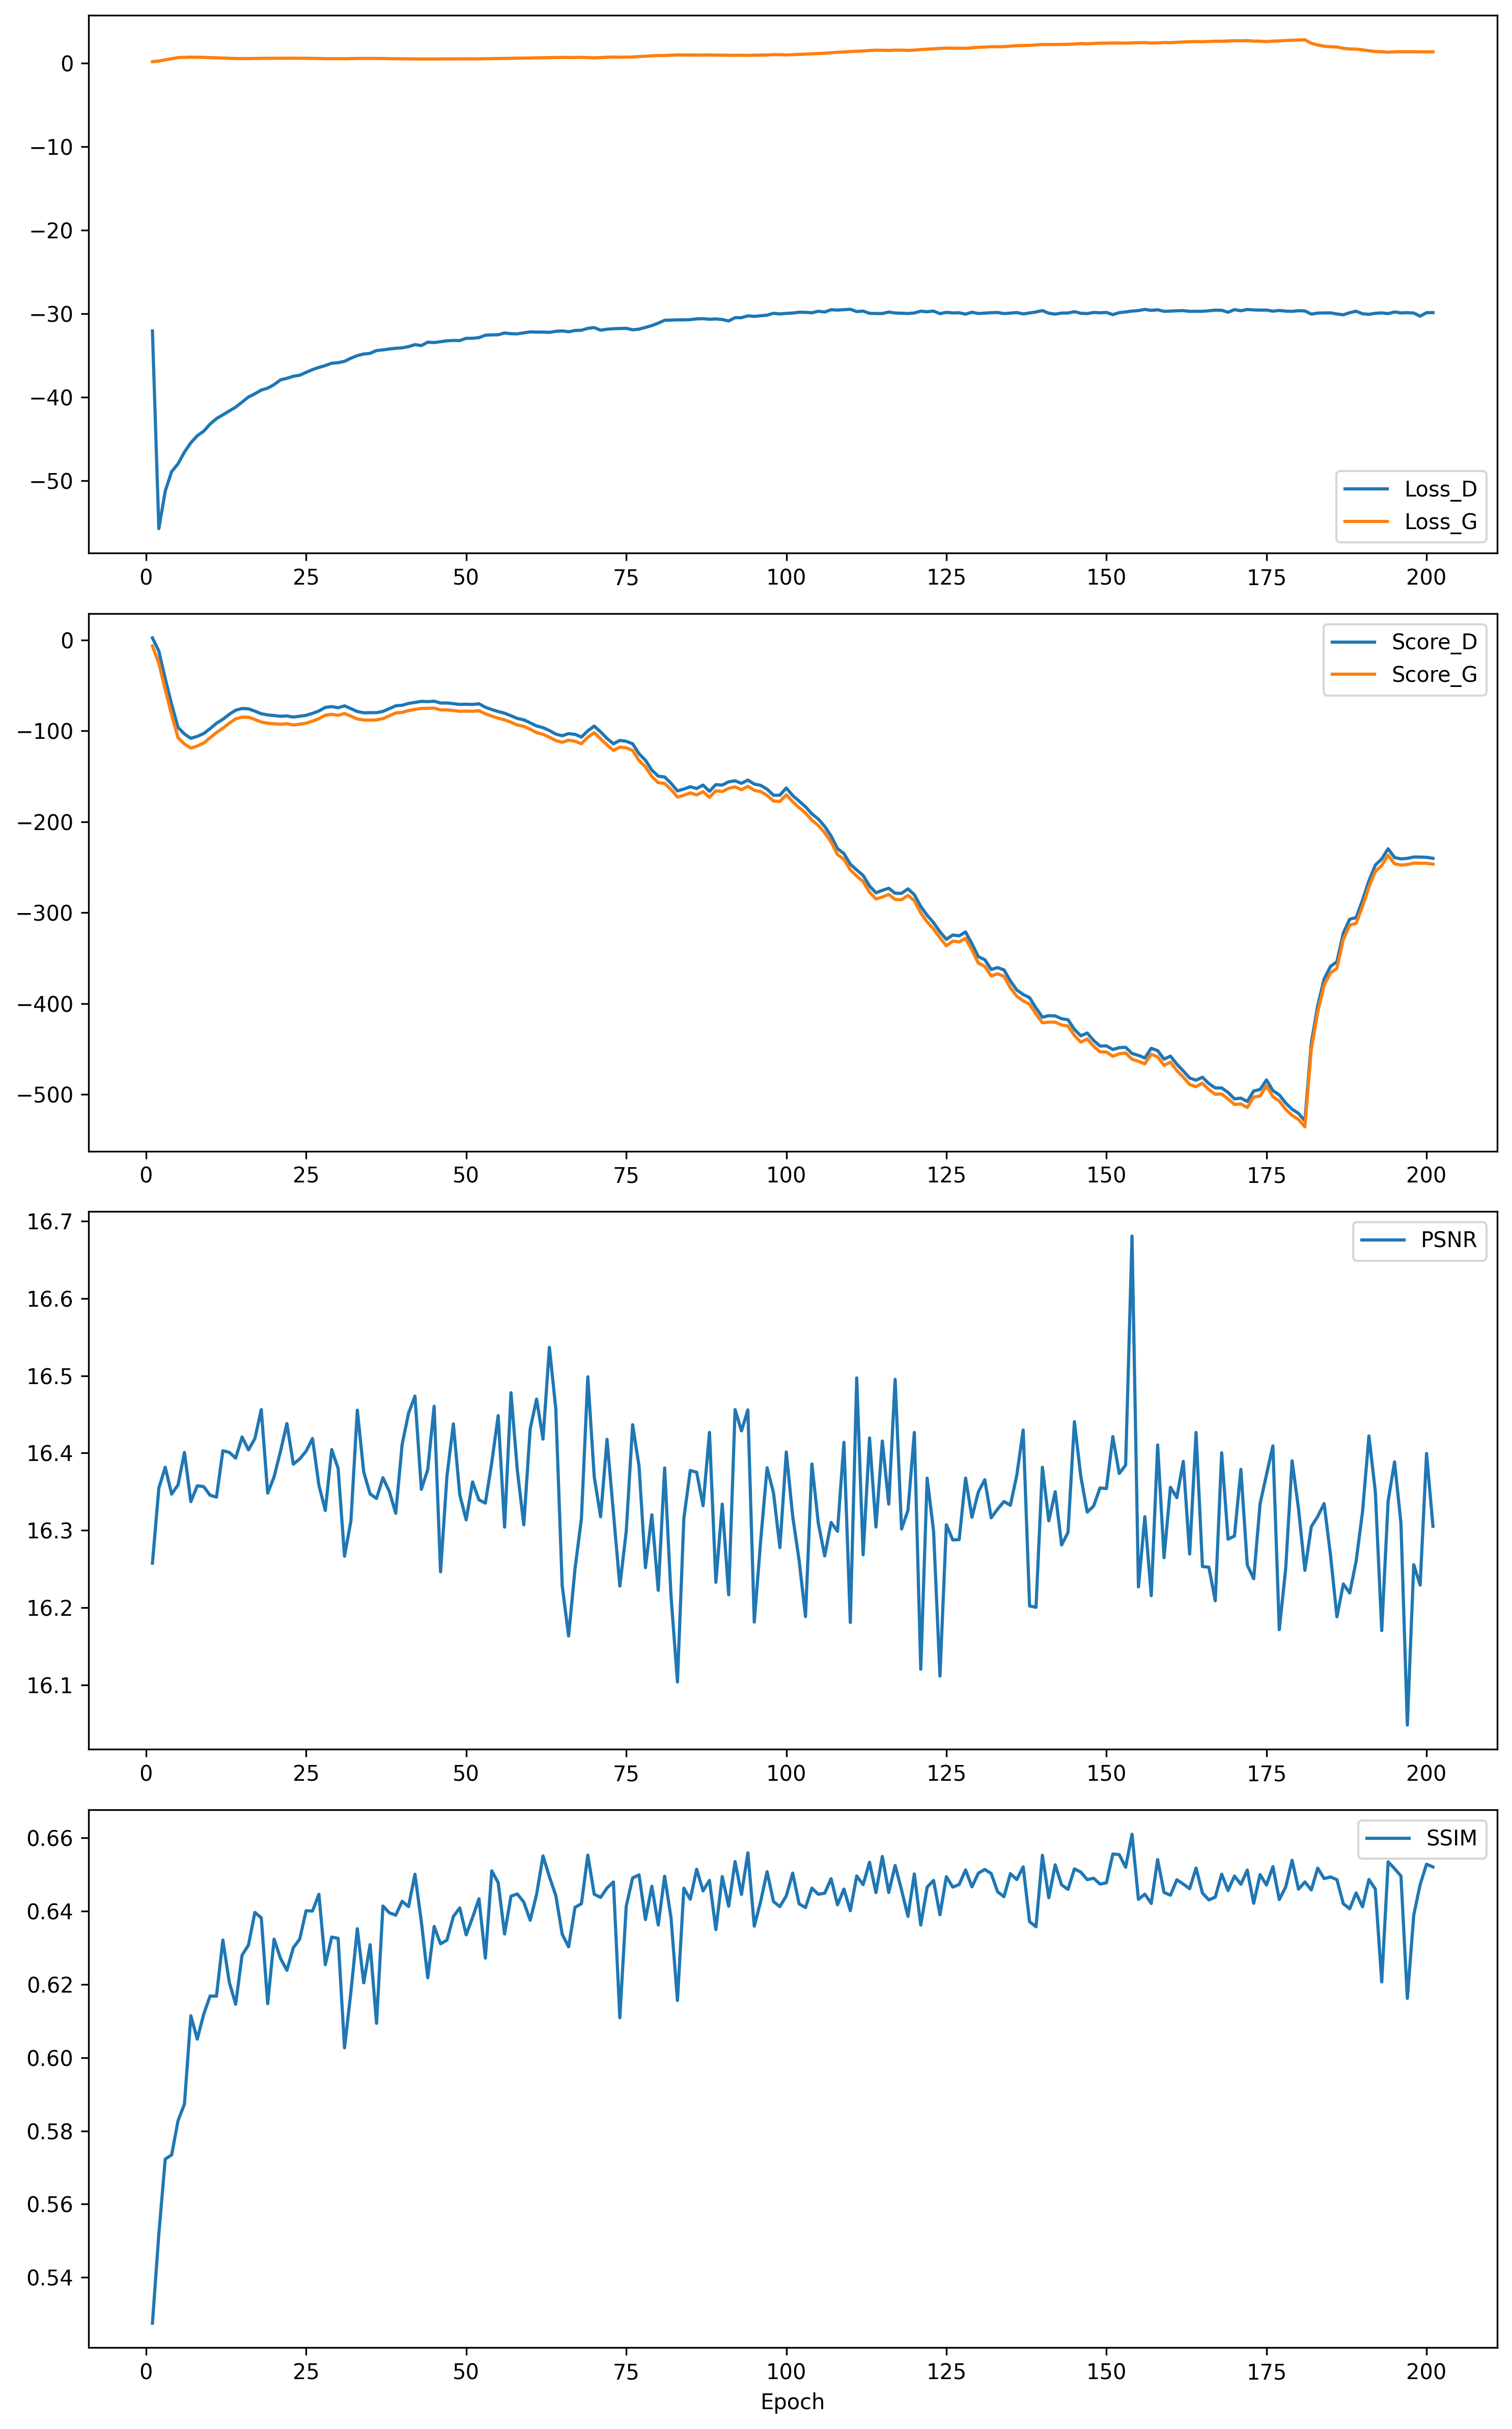

The table this chart was drawn from, first rows:
Epoch, Loss_D, Loss_G, Score_D, Score_G, PSNR, SSIM
1, -32.05, 0.17, 2.167, -6.749, 16.26, 0.5275
2, -55.71, 0.2527, -12.31, -25.65, 16.35, 0.5519
3, -51.21, 0.3965, -42.65, -54.87, 16.38, 0.5723
4, -48.88, 0.5339, -70.93, -82.47, 16.35, 0.5734
5, -47.94, 0.6604, -96.31, -107.6, 16.36, 0.5828
6, -46.55, 0.6943, -103.5, -114.5, 16.4, 0.5873
7, -45.43, 0.7169, -108.2, -119, 16.34, 0.6114
8, -44.59, 0.7053, -106.1, -116.7, 16.36, 0.605
9, -44.05, 0.689, -103, -113.5, 16.36, 0.6118
10, -43.19, 0.6597, -97.6, -107.8, 16.35, 0.6168
11, -42.54, 0.63, -91.76, -101.9, 16.34, 0.6168
12, -42.09, 0.6069, -87.31, -97.16, 16.4, 0.6321
13, -41.63, 0.5793, -81.85, -91.65, 16.4, 0.6206
14, -41.16, 0.5549, -77.36, -86.79, 16.39, 0.6146
15, -40.57, 0.5462, -75.48, -85.04, 16.42, 0.628
16, -39.95, 0.546, -75.81, -85.07, 16.4, 0.6307
17, -39.57, 0.5585, -78.38, -87.52, 16.42, 0.6396
18, -39.13, 0.573, -81.22, -90.38, 16.46, 0.6382
19, -38.89, 0.5794, -82.56, -91.66, 16.35, 0.6147
20, -38.48, 0.5825, -83.22, -92.27, 16.37, 0.6323
21, -37.91, 0.585, -84.02, -92.81, 16.4, 0.6271
22, -37.72, 0.5822, -83.67, -92.18, 16.44, 0.6238
23, -37.47, 0.5895, -84.86, -93.62, 16.39, 0.63
24, -37.35, 0.5853, -83.95, -92.79, 16.39, 0.6323
25, -37.01, 0.5794, -82.97, -91.58, 16.4, 0.6401
26, -36.68, 0.568, -80.81, -89.31, 16.42, 0.64
27, -36.41, 0.5545, -78.18, -86.6, 16.36, 0.6446
28, -36.19, 0.5361, -74.27, -82.88, 16.33, 0.6254
29, -35.92, 0.531, -73.35, -81.87, 16.4, 0.6329
30, -35.85, 0.5365, -74.64, -82.97, 16.38, 0.6326
31, -35.68, 0.5266, -72.54, -80.97, 16.27, 0.6027
32, -35.31, 0.5417, -75.62, -83.96, 16.31, 0.6179
33, -35, 0.5561, -78.76, -86.93, 16.46, 0.6352
34, -34.81, 0.5626, -80.19, -88.2, 16.38, 0.6204
35, -34.73, 0.5631, -80.05, -88.25, 16.35, 0.6308
36, -34.4, 0.5615, -80.03, -87.98, 16.34, 0.6094
37, -34.32, 0.5549, -78.64, -86.54, 16.37, 0.6414
38, -34.21, 0.5398, -75.65, -83.5, 16.35, 0.6395
39, -34.12, 0.524, -72.5, -80.38, 16.32, 0.6389
40, -34.07, 0.5207, -71.92, -79.7, 16.41, 0.6427
41, -33.93, 0.5117, -69.91, -77.82, 16.45, 0.6412
42, -33.69, 0.5044, -68.8, -76.41, 16.47, 0.6501
43, -33.8, 0.4991, -67.59, -75.36, 16.35, 0.6371
44, -33.39, 0.4986, -67.9, -75.27, 16.38, 0.6218
45, -33.44, 0.4974, -67.46, -75.02, 16.46, 0.6358
46, -33.34, 0.5076, -69.47, -77.01, 16.25, 0.6311
47, -33.23, 0.5071, -69.38, -77.05, 16.37, 0.6321
48, -33.19, 0.5106, -70.14, -77.71, 16.44, 0.6385
49, -33.2, 0.5151, -71.02, -78.54, 16.35, 0.6409
50, -32.93, 0.5138, -70.76, -78.32, 16.31, 0.6335
51, -32.93, 0.5154, -71.05, -78.51, 16.36, 0.6382
52, -32.85, 0.5117, -70.25, -77.86, 16.34, 0.6434
53, -32.56, 0.5288, -74.13, -81.3, 16.34, 0.6271
54, -32.52, 0.5417, -76.6, -83.84, 16.39, 0.651
55, -32.51, 0.5529, -78.79, -86.12, 16.45, 0.6477
56, -32.29, 0.5619, -80.66, -87.95, 16.3, 0.6337
57, -32.38, 0.5753, -83.41, -90.55, 16.48, 0.6441
58, -32.4, 0.5909, -86.42, -93.63, 16.38, 0.6447
59, -32.28, 0.5983, -87.88, -95.09, 16.31, 0.6424
60, -32.16, 0.6141, -91.25, -98.33, 16.43, 0.6375
... 141 more rows
